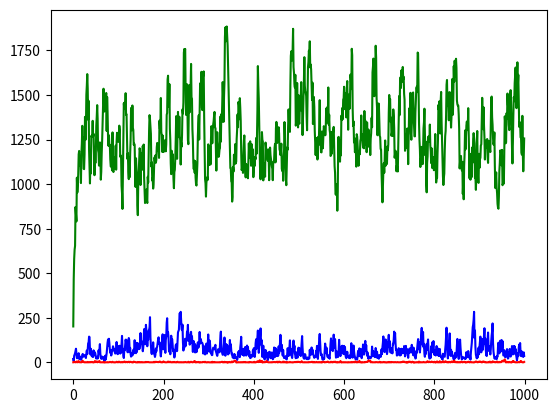

Here is the Python script that generated this plot:
import random
from math import sqrt
import matplotlib.pyplot as plt
import numpy as np
import math

NU = 0.1
MU = 0.1
LAMBDA = 1
DT = 1
spread = 3


def poisson(la, k):
    return (math.e ** (-la) * la ** k) / math.factorial(k)


def value_of_poisson(la, k):
    x = random.random()
    s = 0
    for i in range(k):
        s += poisson(la, i)
        if s >= x:
            return i
    return k


class Order:
    def __init__(self, volume, arrival_time):
        self.volume = volume
        self.arrival_time = arrival_time

    def __str__(self) -> str:
        return f"V:{self.volume};T:{self.arrival_time}"


class OrderQueue:
    def __init__(self, price_level):
        self.price_level = price_level
        self.orders = list()

    def add_order(self, order):
        self.orders.append(order)

    def cancel_order(self, n):
        del self.orders[n]

    def order_sum(self):
        return sum([i.volume for i in self.orders])


def create_order_queue(size):
    return [OrderQueue(i) for i in range(size)]


pl = plt.figure()


def simulate_model(lambda_, nu_, mu_, t_max, limit_order_book):
    t = 0
    a = 0
    b = 100
    size = len(limit_order_book)
    middle_prices = list()
    total_volume = list()
    while t < t_max:
        v = 0
        m = (a + b) / 2

        for i in range(max(int(m) - spread * 5, 0), min(int(m) + spread * 5, size)):
            la = value_of_poisson(lambda_, 10)
            for j in range(la):
                v = value_of_poisson(lambda_ / nu_, 10) + 1
                if i <= m:
                    limit_order_book[i].add_order(Order(v, t))
                    a = i if a <= i else a
                else:
                    limit_order_book[i].add_order((Order(-v, t)))
                    b = i if b >= i else b

        for i in range(size // 2 - spread * 5, size // 2 + spread * 5):
            for_delete = list()
            for j in range(len(limit_order_book[i].orders)):
                nu = value_of_poisson(nu_, 1)
                if nu:
                    for_delete.append(j)
            for j in for_delete[::-1]:
                limit_order_book[i].cancel_order(j)
        market_sell = value_of_poisson(mu_, 10)
        market_buy = value_of_poisson(mu_, 10)
        for i in range(b, size):
            for j in range(len(limit_order_book[i].orders)):
                if abs(limit_order_book[i].orders[j].volume) >= market_buy:
                    limit_order_book[i].orders[j].volume += market_buy
                else:
                    market_buy -= abs(limit_order_book[i].orders[j].volume)
                    limit_order_book[i].orders[j].volume = 0
        for i in range(a, 0, -1):
            for j in range(len(limit_order_book[i].orders)):
                if limit_order_book[i].orders[j].volume >= market_sell:
                    limit_order_book[i].orders[j].volume -= market_sell
                else:
                    market_sell -= limit_order_book[i].orders[j].volume
                    limit_order_book[i].orders[j].volume = 0
        for i in range(b, size):
            if i == b and limit_order_book[i].order_sum() == 0 and b != size:
                b += 1
        for i in range(a, 0, -1):
            if i == a and limit_order_book[i].order_sum() == 0 and a != 0:
                a -= 1
        for i in range(size):
            v += abs(limit_order_book[i].order_sum())
        t += DT
        middle_prices.append(m)
        total_volume.append(v)
    return middle_prices, total_volume


total_volume1 = simulate_model(1, 1, 1, 1000, create_order_queue(100))[1]

total_volume2 = simulate_model(1, 0.1, 1, 1000, create_order_queue(100))[1]

total_volume3 = simulate_model(0.1, 1, 1, 1000, create_order_queue(100))[1]

plt.plot(total_volume1, 'blue')

plt.plot(total_volume2, 'green')

plt.plot(total_volume3, 'red')


plt.savefig("file.png")
